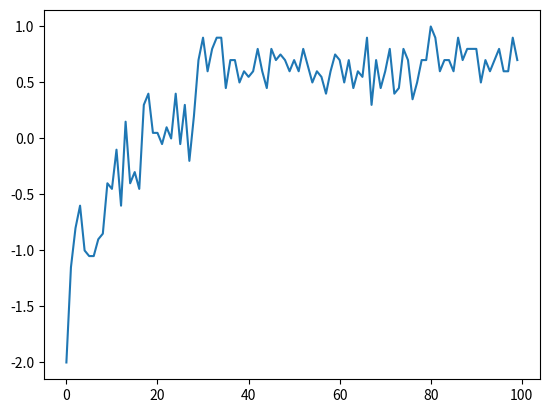

Reproduce this figure in Python.
import random
import matplotlib.pyplot as plt

NUM_EPISODES = 2000
TEST_EPISODES = 20


class Env:

    X = 'x'
    O = 'o'
    NA = '-'

    ROWS = 3
    COLS = 3
    WIN_LINES = [
        ((0, 0), (0, 1), (0, 2)),
        ((1, 0), (1, 1), (1, 2)),
        ((2, 0), (2, 1), (2, 2)),
        ((0, 0), (1, 0), (2, 0)),
        ((0, 1), (1, 1), (2, 1)),
        ((0, 2), (1, 2), (2, 2)),
        ((0, 0), (1, 1), (2, 2)),
        ((0, 2), (1, 1), (2, 0)),
    ]

    board = []
    available_actions = []

    def reset(self):
        self.available_actions = []
        self.board = []

        for row in range(self.ROWS):
            self.board.append([])
            for col in range(self.COLS):
                self.board[row].append(self.NA)
                self.available_actions.append((row, col))

        if random.randint(0, 1) == 1:
            env.play_opponents_move()

        return self.board

    def observe(self):
        flat_board = [item for sublist in self.board for item in sublist]
        return ''.join(flat_board)

    def step(self, _action):

        self._play_on_field(_action, self.X)

        _reward = 0
        occurrences = self.get_win_line_occurrences(self.X)

        for win_line_n, occ_data in occurrences.items():
            if len(occ_data[self.X]) == 3:
                _reward = 1
                break

        if _reward == 0:
            if len(self.available_actions) == 0:
                _reward = -1
            else:
                self.play_opponents_move()

                for win_line_n, occ_data in occurrences.items():
                    if len(occ_data[self.O]) == 3:
                        _reward = -2
                        break

                if len(self.available_actions) == 0:
                    _reward = -1

        _is_done = True if _reward != 0 else False

        return _reward, _is_done

    def _play_on_field(self, field, symbol):
        if self.board[field[0]][field[1]] != self.NA:
            raise Exception("Field already used")

        self.board[field[0]][field[1]] = symbol
        self.available_actions.remove(field)

    def play_opponents_move(self):
        occurrences = self.get_win_line_occurrences(self.O)
        # block player
        for win_line_n, occ_data in occurrences.items():
            if len(occ_data[self.X]) == 2 and len(occ_data[self.NA]) == 1:
                play_field = occ_data[self.NA][0]
                return self._play_on_field(play_field, self.O)
        # continue building row
        for win_line_n, occ_data in occurrences.items():
            if len(occ_data[self.O]) > 0 and len(occ_data[self.NA]) > 0 and len(occ_data[self.X]) == 0:
                play_field = occ_data[self.NA][random.randint(0, len(occ_data[self.NA])-1)]
                return self._play_on_field(play_field, self.O)
        # start building new row
        for win_line_n, occ_data in occurrences.items():
            if len(occ_data[self.NA]) == 3:
                play_field = occ_data[self.NA][random.randint(0,2)]
                return self._play_on_field(play_field, self.O)
        # if none of above is possible, play random
        return self._play_on_field(self.sample_action(), self.O)

    def get_win_line_occurrences(self, symbol):

        occurrences = {}

        for i, win_line in enumerate(self.WIN_LINES):
            occurrences[i] = {}
            occurrences[i][self.X] = []
            occurrences[i][self.O] = []
            occurrences[i][self.NA] = []

            for win_field in win_line:
                for symbol in [self.X, self.O, self.NA]:
                    if self.board[win_field[0]][win_field[1]] == symbol:
                        occurrences[i][symbol].append(win_field)

        return occurrences

    def sample_action(self):
        return random.choice(self.available_actions)

    def render(self):
        print(self.board[0])
        print(self.board[1])
        print(self.board[2])
        print()


class Agent:

    GAMMA = 0.9
    START_EPSILON = 1.0
    END_EPSILON = 0.2
    EPSILON_DECAY = 0.001

    q_history = []
    epsilon = START_EPSILON
    q_map = {}

    def play_episode(self, _env: Env):

        if random.randint(0, 1000)/1000 > self.epsilon:
            _action = self.choose_best_action(_env)
        else:
            _action = _env.sample_action()

        self.q_history.append((_env.observe(), _action))

        _reward, _is_done = _env.step(_action)

        if _is_done:
            self.update_q_vals(_env, _reward)
            self.q_history = []

        self.epsilon -= self.EPSILON_DECAY

        return _reward, _is_done

    def choose_best_action(self, _env: Env):
        _state = _env.observe()

        q_vals = {}
        for act in env.available_actions:
            if (_state, act) not in self.q_map:
                self.q_map[_state, act] = 0.0
            q_vals[act] = self.q_map[_state, act]

        max_acts = []
        for _act, val in q_vals.items():
            if val == max(q_vals.values()):
                max_acts.append(_act)

        return random.choice(max_acts)

    def update_q_vals(self, _env, _reward):

        prev_val = _reward

        for _state, _action in reversed(self.q_history):

            if (_state, _action) not in self.q_map:
                self.q_map[_state, _action] = 0.0
            else:
                self.q_map[_state, _action] = self.GAMMA * prev_val + self.q_map[_state, _action]
                prev_val = self.q_map[_state, _action]


if __name__ == "__main__":
    env = Env()
    agent = Agent()
    count_episodes = 0
    total_reward = 0
    mean_rewards = []

    for i in range(0, NUM_EPISODES):

        env.reset()

        while True:
            reward, is_done = agent.play_episode(env)

            if is_done:
                total_reward += reward
                count_episodes += 1

                # print('episode: %i, total reward: %i' % (i, total_reward))
                # env.render()
                break

        if i % TEST_EPISODES == 0:
            mean_reward = total_reward/count_episodes
            print('episode: %i, mean reward: %f.3' % (i, mean_reward))
            mean_rewards.append(mean_reward)
            env.render()
            total_reward = 0
            count_episodes = 0

    plt.plot(mean_rewards)
    plt.show()
